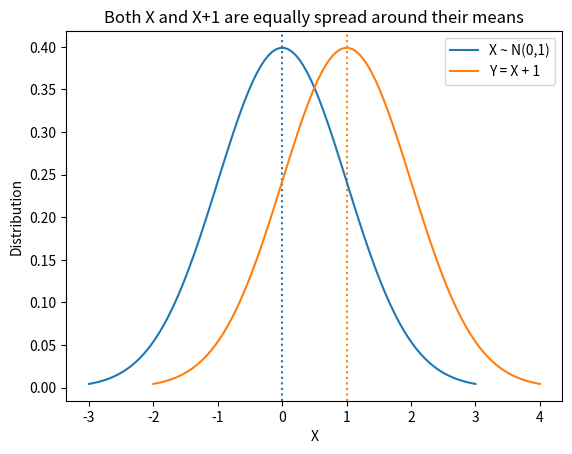

Python code for this plot:
import matplotlib.pyplot as plt
import numpy as np
import scipy.stats as stats
import math

mu = 0
variance = 1
sigma = math.sqrt(variance)
x = np.linspace(mu - 3*sigma, mu + 3*sigma, 100)
x2 = np.linspace(mu+1 - 3*sigma, mu+1 + 3*sigma, 100)
plt.figure(dpi=300)
plt.axvline(x=0, color="#1f77b4", linestyle = "dotted")
plt.axvline(x=1,color="#ff7f0e", linestyle = "dotted")
plt.plot(x, stats.norm.pdf(x, mu, sigma), label = "X ~ N(0,1)")
plt.plot(x2, stats.norm.pdf(x2, mu+1, sigma), label = "Y = X + 1")
plt.legend(loc="best")
plt.title("Both X and X+1 are equally spread around their means")
plt.xlabel("X")
plt.ylabel("Distribution")
plt.savefig("X-dist")
plt.show()


